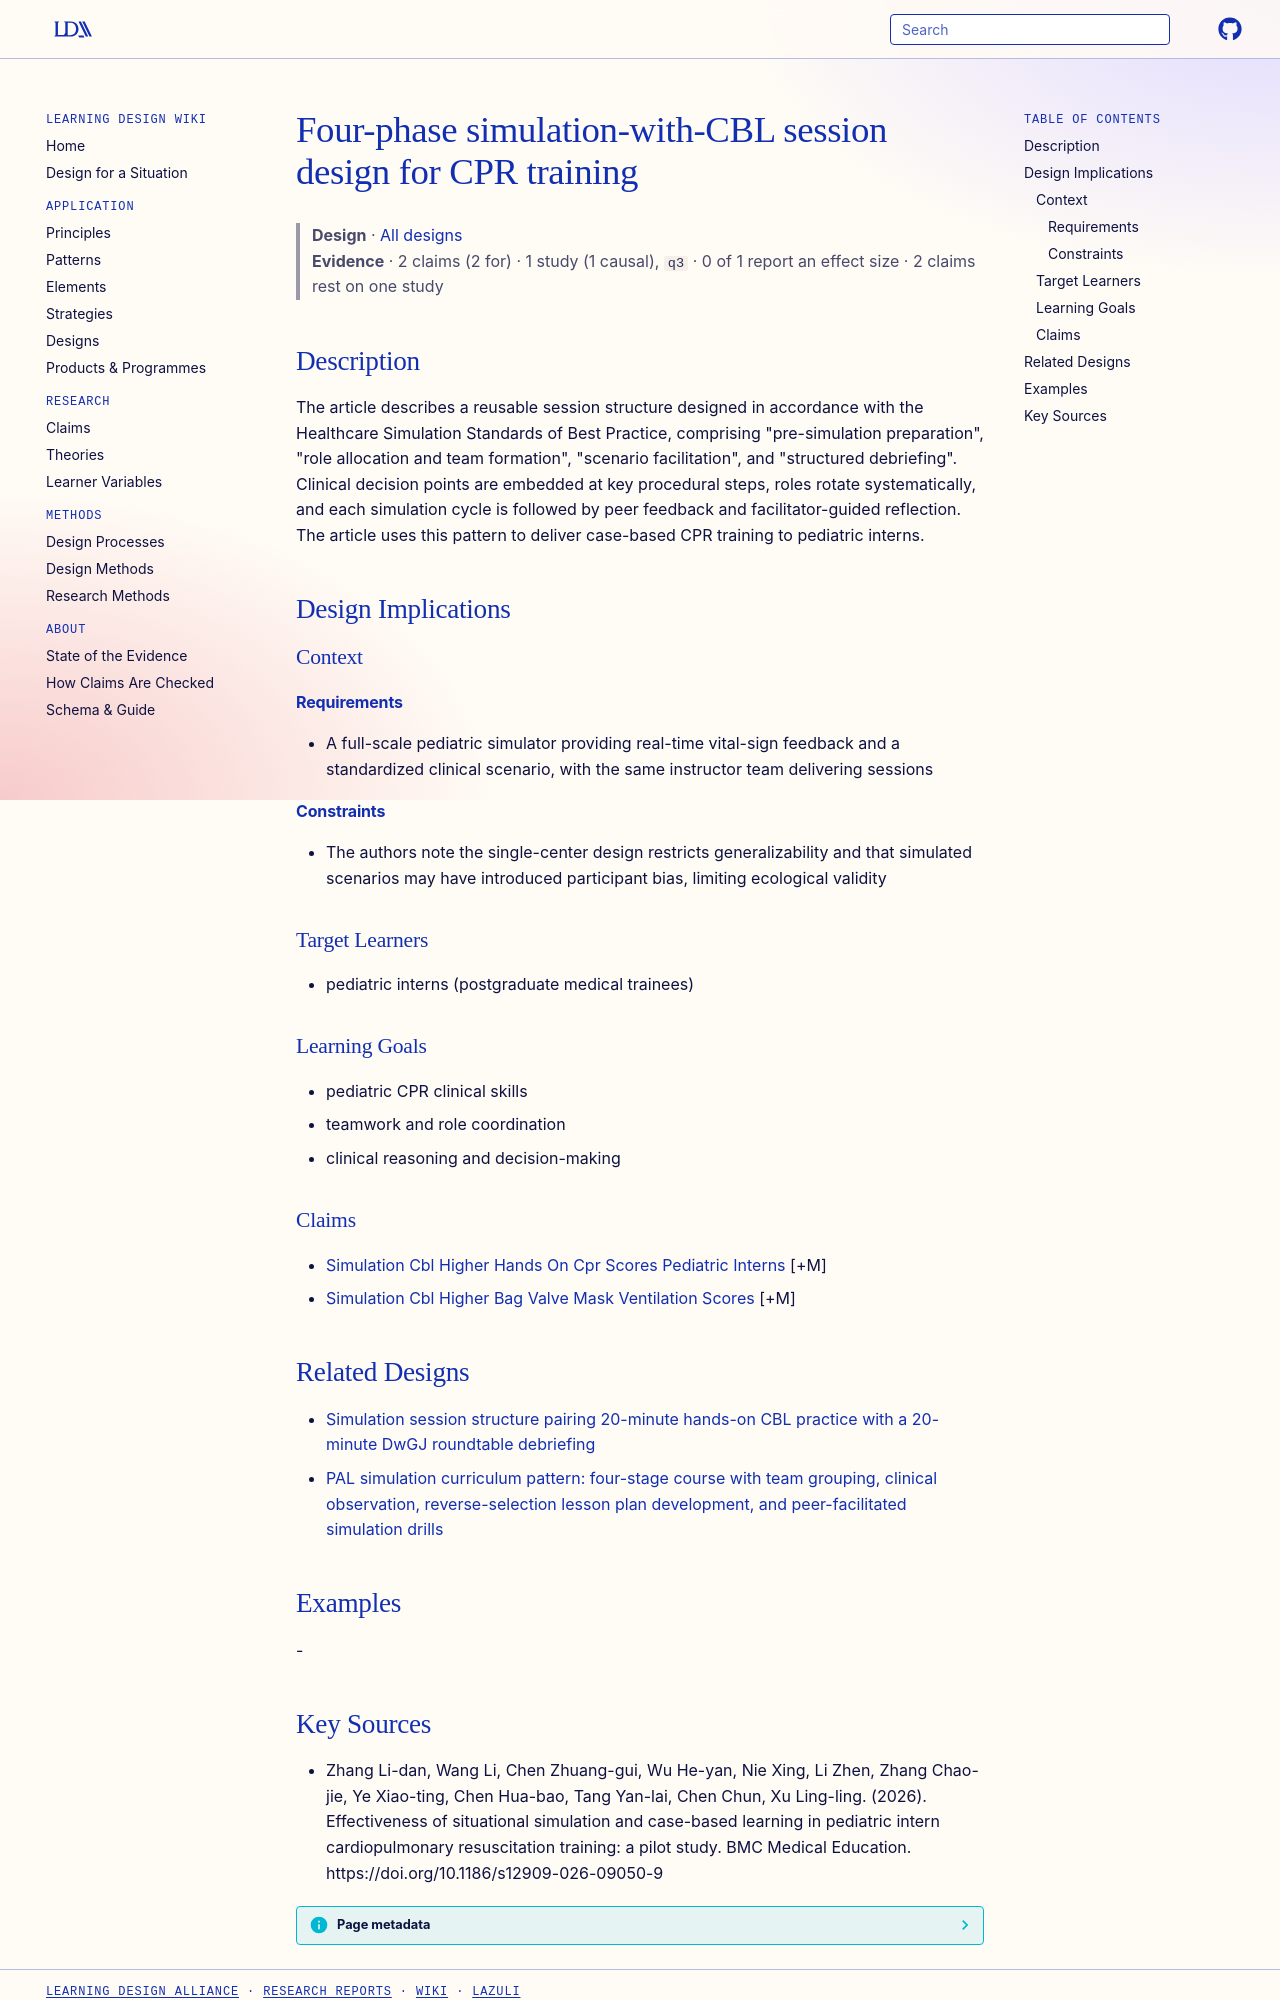

repository: Learning-Design-Alliance/learning-wiki · page: designs/four-phase-simulation-cbl-session-design-cpr/index.html · generator: mkdocs

---
type: design
id: four-phase-simulation-cbl-session-design-cpr
title: Four-phase simulation-with-CBL session design for CPR training
description: "The article describes a reusable session structure designed in accordance with the Healthcare Simulation Standards of Best Practice, comprising \"pre-simulation preparation\", \"role allocation and team formation\", \"scen..."
status: review
generated:
  by: "process:settle-candidates"
  at: 2026-11-05
sources:
  - id: zhang-li-dan-2026
    resource: "https://doi.org/10.1186/s12909-026-09050-9"
    title: "Zhang Li-dan, Wang Li, Chen Zhuang-gui, Wu He-yan, Nie Xing, Li Zhen, Zhang Chao-jie, Ye Xiao-ting, Chen Hua-bao, Tang Yan-lai, Chen Chun, Xu Ling-ling. (2026). Effectiveness of situational simulation and case-based learning in pediatric intern cardiopulmonary resuscitation training: a pilot study. BMC Medical Education. https://doi.org/10.1186/s12909-026-09050-9"
    author: Zhang Li-dan, Wang Li, Chen Zhuang-gui, Wu He-yan, Nie Xing, Li Zhen, Zhang Chao-jie, Ye Xiao-ting, Chen Hua-bao, Tang Yan-lai, Chen Chun, Xu Ling-ling
---

# Four-phase simulation-with-CBL session design for CPR training

> **Design** · [All designs](index.md)
> **Evidence** · 2 claims (2 for) · 1 study (1 causal), `q3` · 0 of 1 report an effect size · 2 claims rest on one study

## Description
The article describes a reusable session structure designed in accordance with the Healthcare Simulation Standards of Best Practice, comprising "pre-simulation preparation", "role allocation and team formation", "scenario facilitation", and "structured debriefing". Clinical decision points are embedded at key procedural steps, roles rotate systematically, and each simulation cycle is followed by peer feedback and facilitator-guided reflection. The article uses this pattern to deliver case-based CPR training to pediatric interns.

## Design Implications

### Context
#### Requirements
- A full-scale pediatric simulator providing real-time vital-sign feedback and a standardized clinical scenario, with the same instructor team delivering sessions
#### Constraints
- The authors note the single-center design restricts generalizability and that simulated scenarios may have introduced participant bias, limiting ecological validity

### Target Learners
- pediatric interns (postgraduate medical trainees)

### Learning Goals
- pediatric CPR clinical skills
- teamwork and role coordination
- clinical reasoning and decision-making

### Claims
- [Simulation Cbl Higher Hands On Cpr Scores Pediatric Interns](../claims/simulation-cbl-higher-hands-on-cpr-scores-pediatric-interns.md) [+M]
- [Simulation Cbl Higher Bag Valve Mask Ventilation Scores](../claims/simulation-cbl-higher-bag-valve-mask-ventilation-scores.md) [+M]

## Related Designs

- [Simulation session structure pairing 20-minute hands-on CBL practice with a 20-minute DwGJ roundtable debriefing](dwgj-cbl-simulation-session-structure.md)
- [PAL simulation curriculum pattern: four-stage course with team grouping, clinical observation, reverse-selection lesson plan development, and peer-facilitated simulation drills](pal-simulation-four-stage-reverse-selection-pattern.md)

## Examples
-
